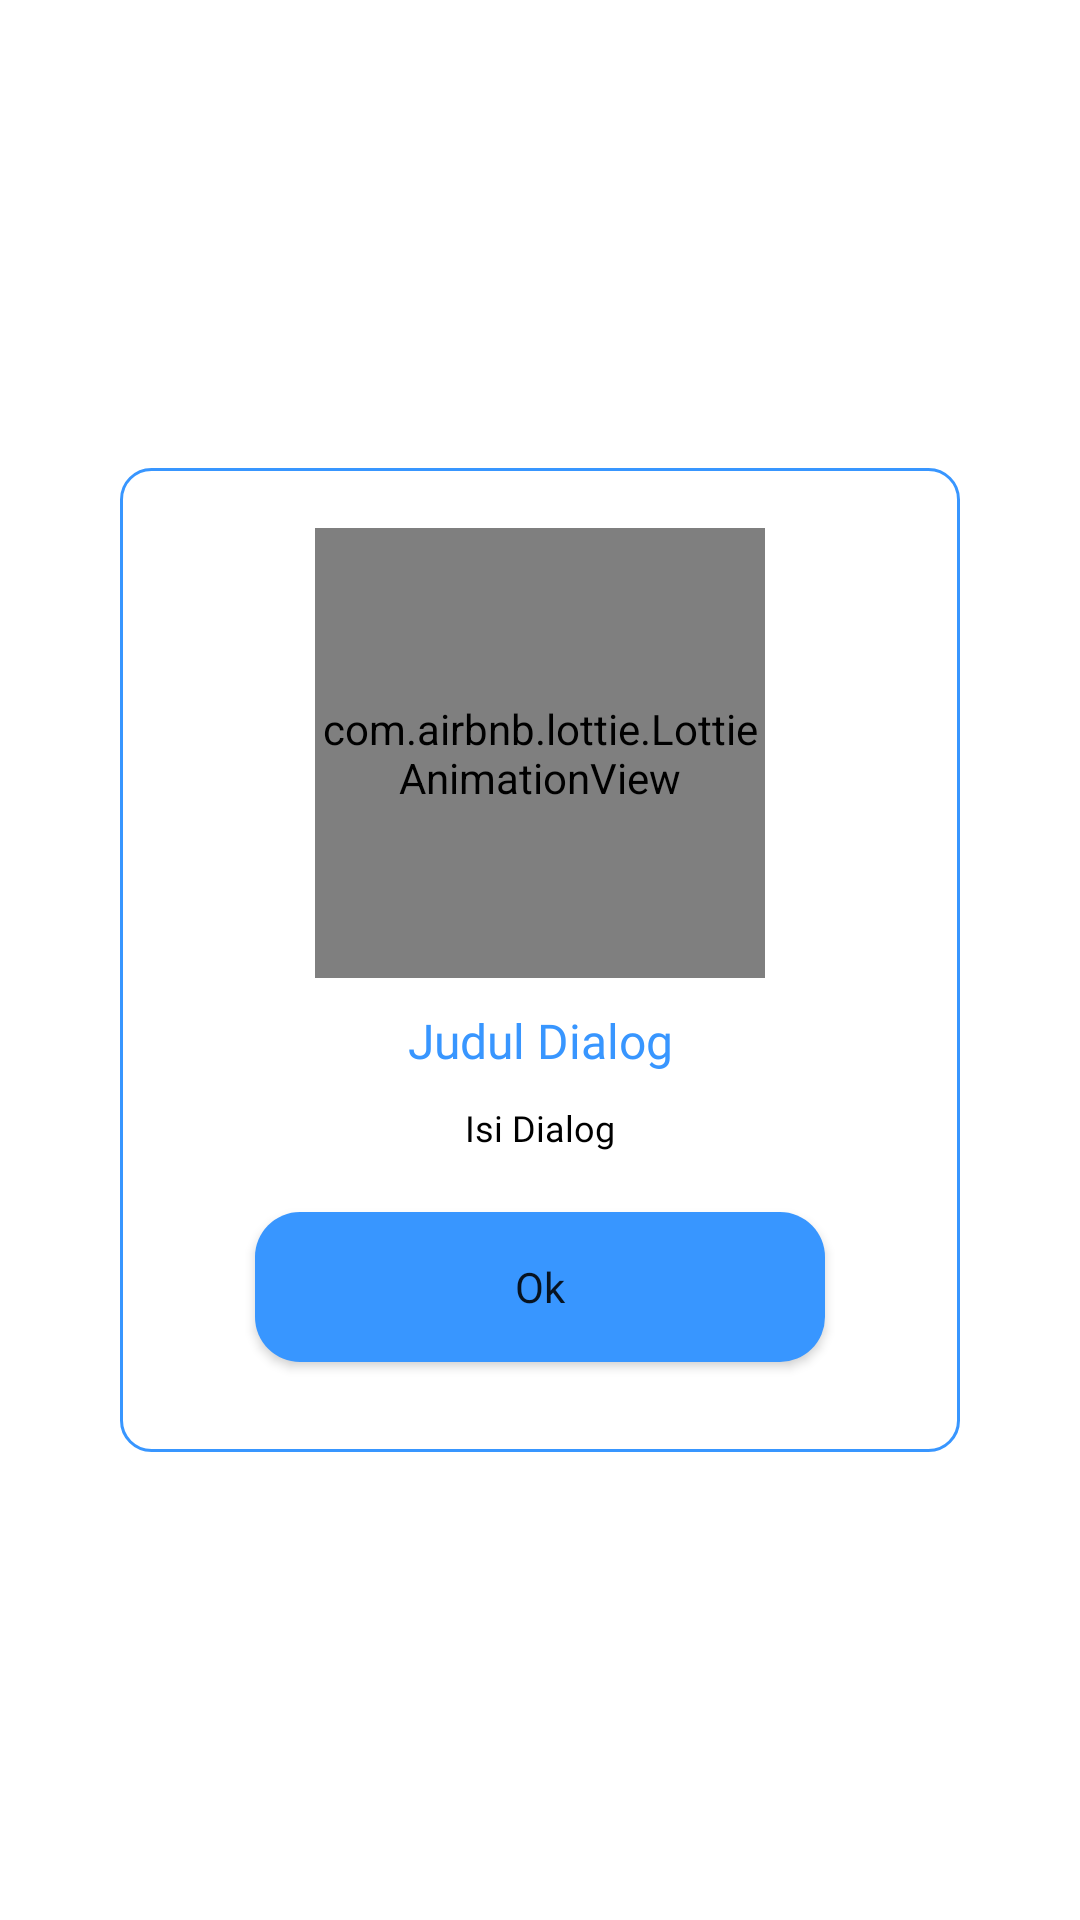

Write the Android layout XML for this screen, with the resource values it uses.
<!-- AndroidManifest.xml: application theme Theme.MyTask -->
<!-- res/layout/dialog_anim_ok.xml -->
<?xml version="1.0" encoding="utf-8"?>
<RelativeLayout xmlns:android="http://schemas.android.com/apk/res/android"
    android:layout_width="match_parent"
    android:layout_height="wrap_content"
    xmlns:app="http://schemas.android.com/apk/res-auto">

    <LinearLayout
        android:layout_width="match_parent"
        android:layout_height="wrap_content"
        android:layout_centerInParent="true"
        android:layout_marginStart="40dp"
        android:layout_marginTop="40dp"
        android:layout_marginEnd="40dp"
        android:layout_marginBottom="40dp"
        android:background="@drawable/rounded_edittext"
        android:orientation="vertical">

        <com.airbnb.lottie.LottieAnimationView
            android:id="@+id/anim"
            android:layout_width="150dp"
            android:layout_height="150dp"
            android:layout_centerHorizontal="true"
            android:layout_gravity="center"
            android:layout_marginStart="30dp"
            android:layout_marginTop="20dp"
            android:layout_marginEnd="30dp"
            android:layout_marginBottom="10dp"
            android:scaleType="centerCrop"
            app:lottie_autoPlay="true"
            app:lottie_loop="false"
            app:lottie_rawRes="@raw/anim_sukses" />


        <TextView
            android:id="@+id/judul"
            android:layout_width="match_parent"
            android:layout_height="wrap_content"
            android:layout_marginBottom="10dp"
            android:fontFamily="@font/roboto_medium"
            android:gravity="center"
            android:text="@string/judulDialog"
            android:textColor="@color/biru_primary"
            android:textSize="16sp" />

        <TextView
            android:id="@+id/isi"
            android:layout_width="match_parent"
            android:layout_height="wrap_content"
            android:layout_marginStart="40dp"
            android:layout_marginEnd="40dp"
            android:layout_marginBottom="20dp"
            android:fontFamily="@font/roboto"
            android:gravity="center"
            android:text="@string/isiDialog"
            android:textColor="@color/black"
            android:textSize="12sp" />

        <Button
            android:id="@+id/btn_ok"
            android:layout_width="match_parent"
            android:layout_height="@dimen/buttonHeight"
            android:layout_marginStart="45dp"
            android:layout_marginEnd="45dp"
            android:layout_marginBottom="30dp"
            android:background="@drawable/rounded_button"
            android:fontFamily="@font/roboto_bold"
            android:maxLines="1"
            android:text="Ok"
            android:textAllCaps="false"
            android:textSize="@dimen/buttonText" />
    </LinearLayout>


</RelativeLayout>
<!-- resources referenced by this layout -->
<resources>
  <color name="biru_primary">#3896FF</color>
  <color name="black">#FF000000</color>
  <dimen name="buttonHeight">50dp</dimen>
  <dimen name="buttonText">14sp</dimen>
  <!-- drawable rounded_button (drawable) -->
  <?xml version="1.0" encoding="utf-8"?>
  <shape xmlns:android="http://schemas.android.com/apk/res/android"
      android:shape="rectangle" android:padding="0dp">
      <solid android:color="@color/biru_primary"/>
      <corners android:radius="15dp"/>
  </shape>
  <!-- drawable rounded_edittext (drawable) -->
  <?xml version="1.0" encoding="utf-8"?>
  <shape xmlns:android="http://schemas.android.com/apk/res/android"
      android:shape="rectangle">
  
      <solid android:color="@color/white" />
  
      <corners android:radius="10dp"/>
  
      <stroke android:width="1dip" android:color="@color/biru_primary" />
  </shape>
  <string name="isiDialog">Isi Dialog</string>
  <string name="judulDialog">Judul Dialog</string>
  <style name="Theme.MyTask" parent="Theme.MaterialComponents.Light.NoActionBar">
          <item name="android:forceDarkAllowed" tools:targetApi="q">false</item>
          
          <item name="colorPrimary">@color/biru_primary</item>
          <item name="colorPrimaryVariant">@color/biru_primary</item>
          <item name="colorOnPrimary">@color/white</item>
          
          <item name="colorSecondary">@color/biru_primary</item>
          <item name="colorSecondaryVariant">@color/biru_primary</item>
          <item name="colorOnSecondary">@color/black</item>
          
          <item name="android:statusBarColor">?attr/colorPrimaryVariant</item>
          
      </style>
  <color name="white">#FFFFFFFF</color>
</resources>
